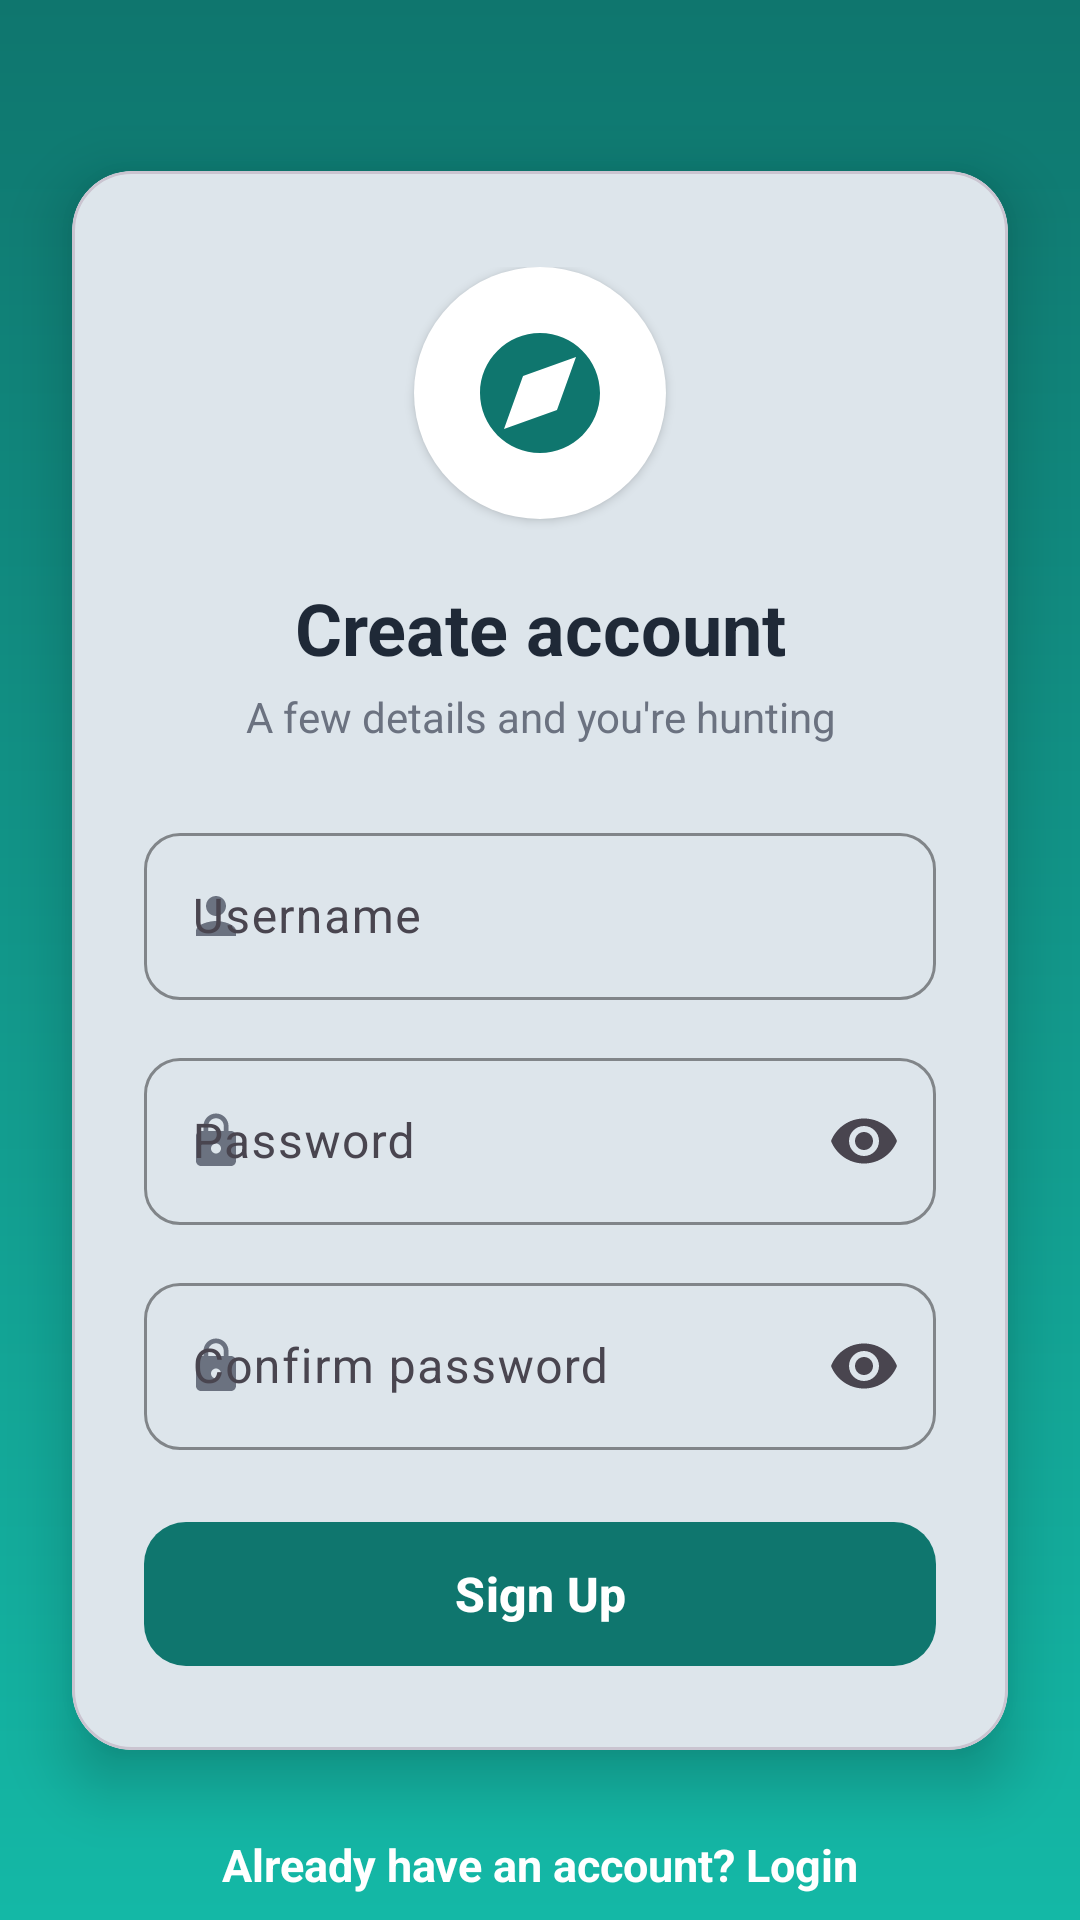

The Android layout XML behind this screen, and the referenced resources:
<!-- AndroidManifest.xml: application theme Theme.ScavengerHunt -->
<!-- res/layout/activity_sign_up.xml -->
<?xml version="1.0" encoding="utf-8"?>
<androidx.constraintlayout.widget.ConstraintLayout
    xmlns:android="http://schemas.android.com/apk/res/android"
    xmlns:app="http://schemas.android.com/apk/res-auto"
    android:layout_width="match_parent"
    android:layout_height="match_parent"
    android:background="@drawable/bg_auth_gradient">

    <com.google.android.material.card.MaterialCardView
        android:id="@+id/formCard"
        android:layout_width="0dp"
        android:layout_height="wrap_content"
        android:layout_marginHorizontal="24dp"
        app:cardCornerRadius="20dp"
        app:cardElevation="12dp"
        app:layout_constraintBottom_toBottomOf="parent"
        app:layout_constraintEnd_toEndOf="parent"
        app:layout_constraintStart_toStartOf="parent"
        app:layout_constraintTop_toTopOf="parent">

        <LinearLayout
            android:layout_width="match_parent"
            android:layout_height="wrap_content"
            android:orientation="vertical"
            android:paddingHorizontal="24dp"
            android:paddingTop="32dp"
            android:paddingBottom="24dp">

            <FrameLayout
                android:layout_width="84dp"
                android:layout_height="84dp"
                android:layout_gravity="center_horizontal"
                android:background="@drawable/bg_logo_circle"
                android:elevation="2dp">

                <ImageView
                    android:layout_width="48dp"
                    android:layout_height="48dp"
                    android:layout_gravity="center"
                    android:contentDescription="@null"
                    android:src="@drawable/ic_compass_48" />
            </FrameLayout>

            <TextView
                android:layout_width="match_parent"
                android:layout_height="wrap_content"
                android:layout_marginTop="20dp"
                android:gravity="center"
                android:text="@string/signup_title"
                android:textColor="@color/text_primary"
                android:textSize="24sp"
                android:textStyle="bold" />

            <TextView
                android:layout_width="match_parent"
                android:layout_height="wrap_content"
                android:layout_marginTop="4dp"
                android:gravity="center"
                android:text="@string/signup_subtitle"
                android:textColor="@color/text_secondary"
                android:textSize="14sp" />

            <com.google.android.material.textfield.TextInputLayout
                style="@style/App.TextInput"
                android:layout_width="match_parent"
                android:layout_height="wrap_content"
                android:layout_marginTop="24dp"
                android:hint="@string/username"
                app:startIconDrawable="@drawable/ic_person_20"
                app:startIconTint="@color/text_secondary">

                <com.google.android.material.textfield.TextInputEditText
                    android:id="@+id/username"
                    android:layout_width="match_parent"
                    android:layout_height="wrap_content"
                    android:autofillHints="newUsername"
                    android:inputType="text"
                    android:textColor="@color/text_primary" />
            </com.google.android.material.textfield.TextInputLayout>

            <com.google.android.material.textfield.TextInputLayout
                style="@style/App.TextInput"
                android:layout_width="match_parent"
                android:layout_height="wrap_content"
                android:layout_marginTop="14dp"
                android:hint="@string/password"
                app:endIconMode="password_toggle"
                app:startIconDrawable="@drawable/ic_lock_20"
                app:startIconTint="@color/text_secondary">

                <com.google.android.material.textfield.TextInputEditText
                    android:id="@+id/password"
                    android:layout_width="match_parent"
                    android:layout_height="wrap_content"
                    android:autofillHints="newPassword"
                    android:inputType="textPassword"
                    android:textColor="@color/text_primary" />
            </com.google.android.material.textfield.TextInputLayout>

            <com.google.android.material.textfield.TextInputLayout
                style="@style/App.TextInput"
                android:layout_width="match_parent"
                android:layout_height="wrap_content"
                android:layout_marginTop="14dp"
                android:hint="@string/confirm_password"
                app:endIconMode="password_toggle"
                app:startIconDrawable="@drawable/ic_lock_20"
                app:startIconTint="@color/text_secondary">

                <com.google.android.material.textfield.TextInputEditText
                    android:id="@+id/confirmPassword"
                    android:layout_width="match_parent"
                    android:layout_height="wrap_content"
                    android:autofillHints="newPassword"
                    android:inputType="textPassword"
                    android:textColor="@color/text_primary" />
            </com.google.android.material.textfield.TextInputLayout>

            <com.google.android.material.button.MaterialButton
                android:id="@+id/signUpButton"
                style="@style/App.Button.Primary"
                android:layout_width="match_parent"
                android:layout_height="56dp"
                android:layout_marginTop="20dp"
                android:text="@string/signup" />
        </LinearLayout>
    </com.google.android.material.card.MaterialCardView>

    <TextView
        android:id="@+id/loginLink"
        android:layout_width="wrap_content"
        android:layout_height="wrap_content"
        android:layout_marginTop="16dp"
        android:padding="12dp"
        android:text="@string/already_registered"
        android:textColor="@color/text_on_brand"
        android:textSize="15sp"
        android:textStyle="bold"
        app:layout_constraintEnd_toEndOf="@id/formCard"
        app:layout_constraintStart_toStartOf="@id/formCard"
        app:layout_constraintTop_toBottomOf="@id/formCard" />

</androidx.constraintlayout.widget.ConstraintLayout>
<!-- resources referenced by this layout -->
<resources>
  <color name="text_on_brand">#FFFFFF</color>
  <color name="text_primary">#1F2937</color>
  <color name="text_secondary">#6B7280</color>
  <!-- drawable bg_auth_gradient (drawable) -->
  <?xml version="1.0" encoding="utf-8"?>
  <shape xmlns:android="http://schemas.android.com/apk/res/android"
      android:shape="rectangle">
      <gradient
          android:angle="270"
          android:startColor="@color/brand_primary"
          android:endColor="@color/brand_primary_light"
          android:type="linear" />
  </shape>
  <!-- drawable bg_logo_circle (drawable) -->
  <?xml version="1.0" encoding="utf-8"?>
  <shape xmlns:android="http://schemas.android.com/apk/res/android"
      android:shape="oval">
      <solid android:color="#FFFFFF" />
  </shape>
  <!-- drawable ic_compass_48 (drawable) -->
  <vector xmlns:android="http://schemas.android.com/apk/res/android"
      android:width="48dp" android:height="48dp"
      android:viewportWidth="24" android:viewportHeight="24"
      android:tint="@color/brand_primary">
      <path android:fillColor="@android:color/white"
          android:pathData="M12,2C6.5,2 2,6.5 2,12s4.5,10 10,10 10,-4.5 10,-10S17.5,2 12,2zM14.83,14.83L6,18l3.17,-8.83L18,6l-3.17,8.83z" />
  </vector>
  <!-- drawable ic_lock_20 (drawable) -->
  <vector xmlns:android="http://schemas.android.com/apk/res/android"
      android:width="20dp" android:height="20dp"
      android:viewportWidth="24" android:viewportHeight="24"
      android:tint="@color/text_secondary">
      <path android:fillColor="@android:color/white"
          android:pathData="M18,8h-1V6c0,-2.76 -2.24,-5 -5,-5S7,3.24 7,6v2H6c-1.1,0 -2,0.9 -2,2v10c0,1.1 0.9,2 2,2h12c1.1,0 2,-0.9 2,-2V10c0,-1.1 -0.9,-2 -2,-2zM12,17c-1.1,0 -2,-0.9 -2,-2s0.9,-2 2,-2 2,0.9 2,2 -0.9,2 -2,2zM15.1,8H8.9V6c0,-1.71 1.39,-3.1 3.1,-3.1 1.71,0 3.1,1.39 3.1,3.1v2z" />
  </vector>
  <!-- drawable ic_person_20 (drawable) -->
  <vector xmlns:android="http://schemas.android.com/apk/res/android"
      android:width="20dp" android:height="20dp"
      android:viewportWidth="24" android:viewportHeight="24"
      android:tint="@color/text_secondary">
      <path android:fillColor="@android:color/white"
          android:pathData="M12,12c2.21,0 4,-1.79 4,-4s-1.79,-4 -4,-4 -4,1.79 -4,4 1.79,4 4,4zM12,14c-2.67,0 -8,1.34 -8,4v2h16v-2c0,-2.66 -5.33,-4 -8,-4z" />
  </vector>
  <string name="already_registered">Already have an account? Login</string>
  <string name="confirm_password">Confirm password</string>
  <string name="password">Password</string>
  <string name="signup">Sign Up</string>
  <string name="signup_subtitle">A few details and you\'re hunting</string>
  <string name="signup_title">Create account</string>
  <string name="username">Username</string>
  <style name="App.Button.Primary" parent="Widget.Material3.Button">
          <item name="android:textAllCaps">false</item>
          <item name="android:textSize">16sp</item>
          <item name="android:textStyle">bold</item>
          <item name="cornerRadius">14dp</item>
          <item name="backgroundTint">@color/brand_primary</item>
          <item name="android:textColor">@color/text_on_brand</item>
      </style>
  <style name="App.TextInput" parent="Widget.Material3.TextInputLayout.OutlinedBox">
          <item name="boxStrokeColor">@color/brand_primary</item>
          <item name="hintTextColor">@color/brand_primary</item>
          <item name="boxCornerRadiusTopStart">12dp</item>
          <item name="boxCornerRadiusTopEnd">12dp</item>
          <item name="boxCornerRadiusBottomStart">12dp</item>
          <item name="boxCornerRadiusBottomEnd">12dp</item>
      </style>
  <style name="Theme.ScavengerHunt" parent="Base.Theme.ScavengerHunt" />
  <color name="brand_primary">#0F766E</color>
  <color name="brand_primary_light">#14B8A6</color>
  <color name="brand_primary_dark">#0B5751</color>
  <color name="brand_accent">#F97316</color>
  <color name="bg_app">#FFFBF7</color>
</resources>
